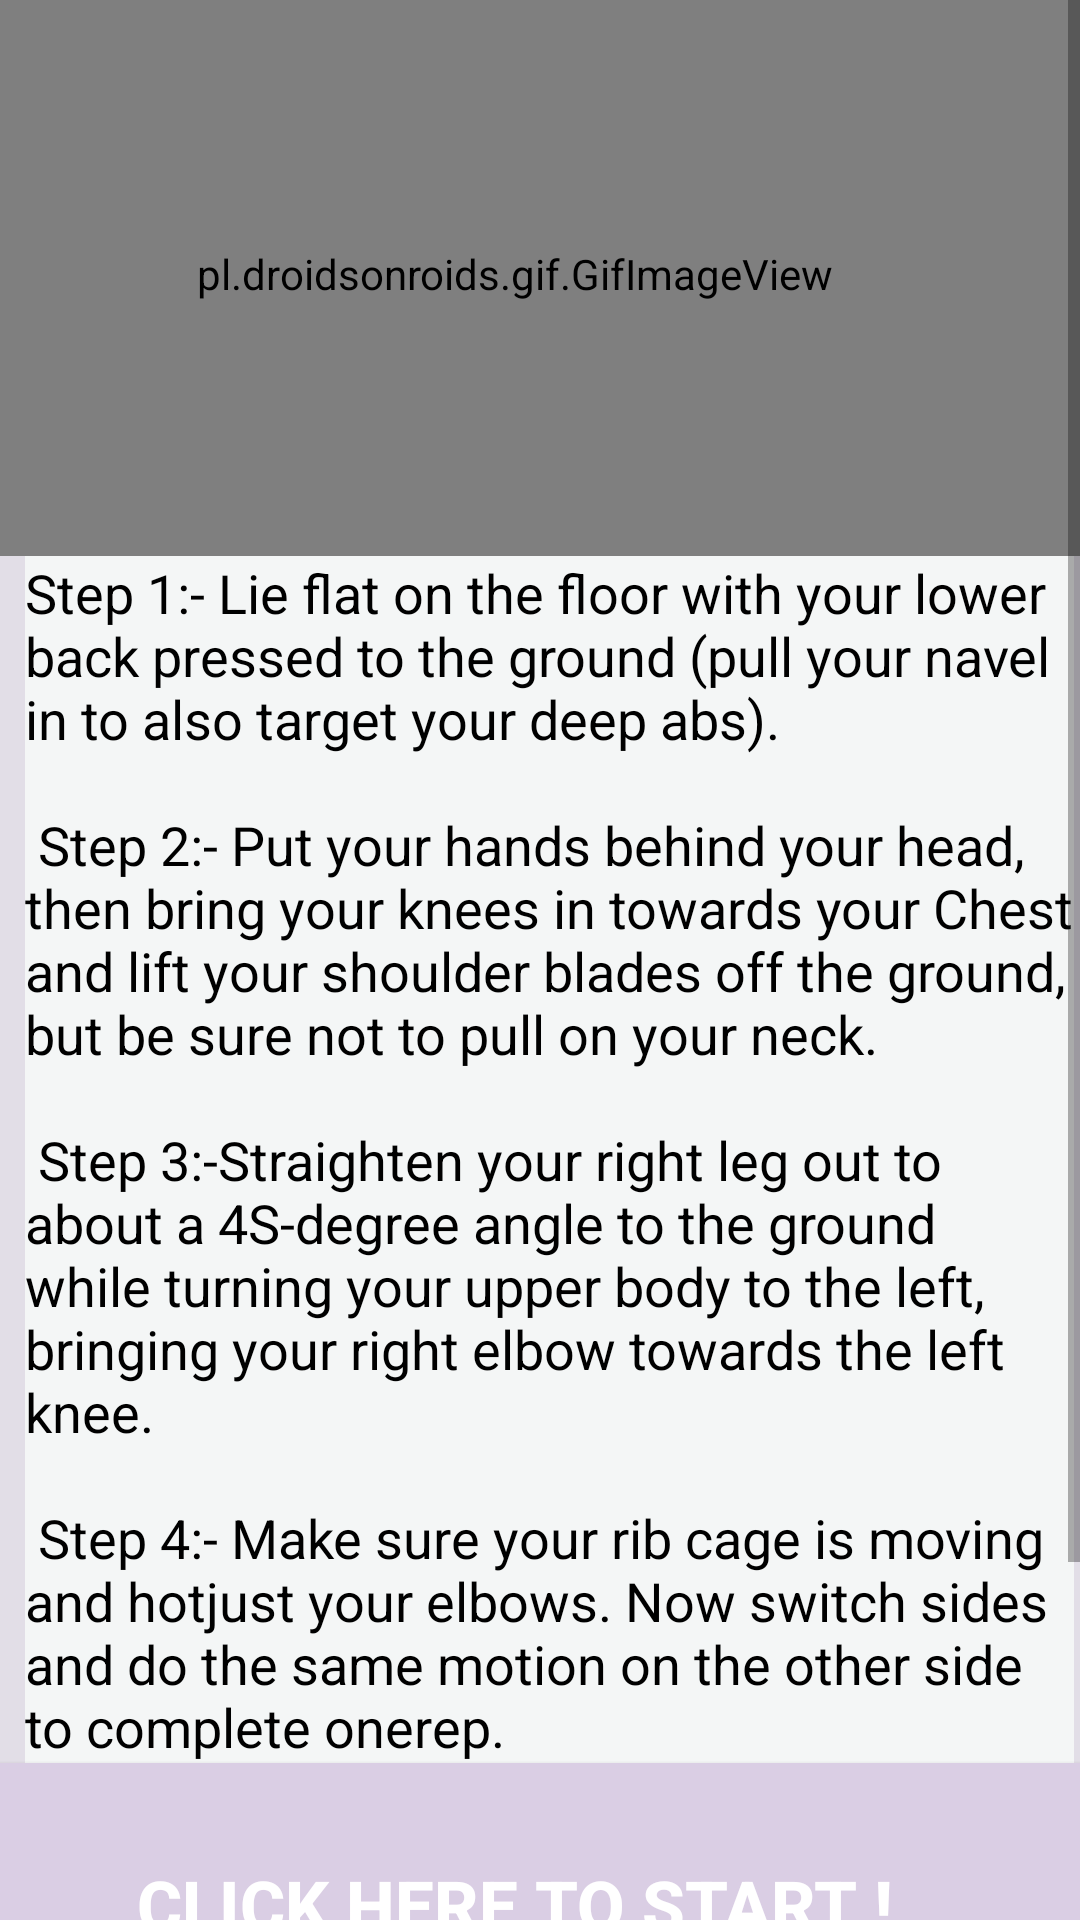

Produce the Android XML layout that renders to this screen, including the resource entries it uses.
<!-- AndroidManifest.xml: application theme Theme.HealthGuide -->
<!-- res/layout/activity_child.xml -->
<ScrollView android:layout_width="wrap_content"
    android:layout_height="wrap_content"
    xmlns:android="http://schemas.android.com/apk/res/android">
<RelativeLayout
    xmlns:android="http://schemas.android.com/apk/res/android"
    xmlns:app="http://schemas.android.com/apk/res-auto"
    android:layout_width="match_parent"
    android:background="#81CBC3D5"
    android:layout_height="match_parent">
    <LinearLayout android:layout_width="wrap_content"
         android:layout_height="wrap_content"
        android:layout_alignParentStart="true"
        android:layout_alignParentTop="true"
        android:layout_alignParentBottom="true"
        android:layout_centerHorizontal="true"
        android:layout_marginStart="-17dp"
        android:layout_marginTop="-13dp"
        android:layout_marginBottom="0dp"
        android:orientation="vertical">
        <pl.droidsonroids.gif.GifImageView
            android:layout_width="match_parent"
            android:layout_height="188dp"
            android:layout_marginStart="0dp"
            android:layout_marginTop="10dp"
            android:src="@drawable/exersice_4"/>
        <TextView
            android:layout_width="wrap_content"
            android:layout_height="wrap_content"
            android:layout_marginLeft="25dp"
            android:layout_marginRight="2dp"
            android:background="#F4F6F6"
            android:text="@string/pose4"
            android:textColor="@android:color/black"
            android:textSize="18dp"/>
        <Button android:id="@+id/startbutton"
            android:layout_width="match_parent"
            android:layout_height="94dp"
            android:background="#DACEE4"
            android:text="Click here to START !"
            android:textColor="@color/white"
            android:textSize="23sp"
            android:textStyle="bold"/>
        <Button android:id="@+id/time"
            android:layout_width="match_parent"
            android:layout_height="105dp"
            android:background="#FFF"
            android:text="01:00"
            android:textColor="#89A7D5"
            android:textSize="70dp"/>
    </LinearLayout>
</RelativeLayout>
    </ScrollView>
<!-- resources referenced by this layout -->
<resources>
  <color name="white">#FFFFFFFF</color>
  <string name="pose4"> Step 1:- Lie flat on the floor with your lower back pressed to the ground (pull your navel in to also target your deep abs). \n\n Step 2:- Put your hands behind your head, then bring your knees in towards your Chest and lift your shoulder blades off the ground, but be sure not to pull on your neck.\n\n Step 3:-Straighten your right leg out to about a 4S-degree angle to the ground while turning your upper body to the left, bringing your right elbow towards the left knee.\n\n Step 4:- Make sure your rib cage is moving and hotjust your elbows. Now switch sides and do the same motion on the other side to complete onerep. </string>
  <style name="Theme.HealthGuide" parent="Theme.AppCompat.Light.NoActionBar">
          
          <item name="colorPrimary">@color/purple_500</item>
          <item name="colorPrimaryVariant">@color/purple_700</item>
          <item name="colorOnPrimary">@color/white</item>
          
          <item name="colorSecondary">@color/teal_200</item>
          <item name="colorSecondaryVariant">@color/teal_700</item>
          <item name="colorOnSecondary">@color/black</item>
          
          <item name="android:statusBarColor">?attr/colorPrimaryVariant</item>
          
      </style>
  <color name="purple_500">#362360</color>
  <color name="purple_700">#362360</color>
  <color name="teal_200">#FFFFFFFF</color>
  <color name="teal_700">#FF018786</color>
  <color name="black">#FF000000</color>
</resources>
